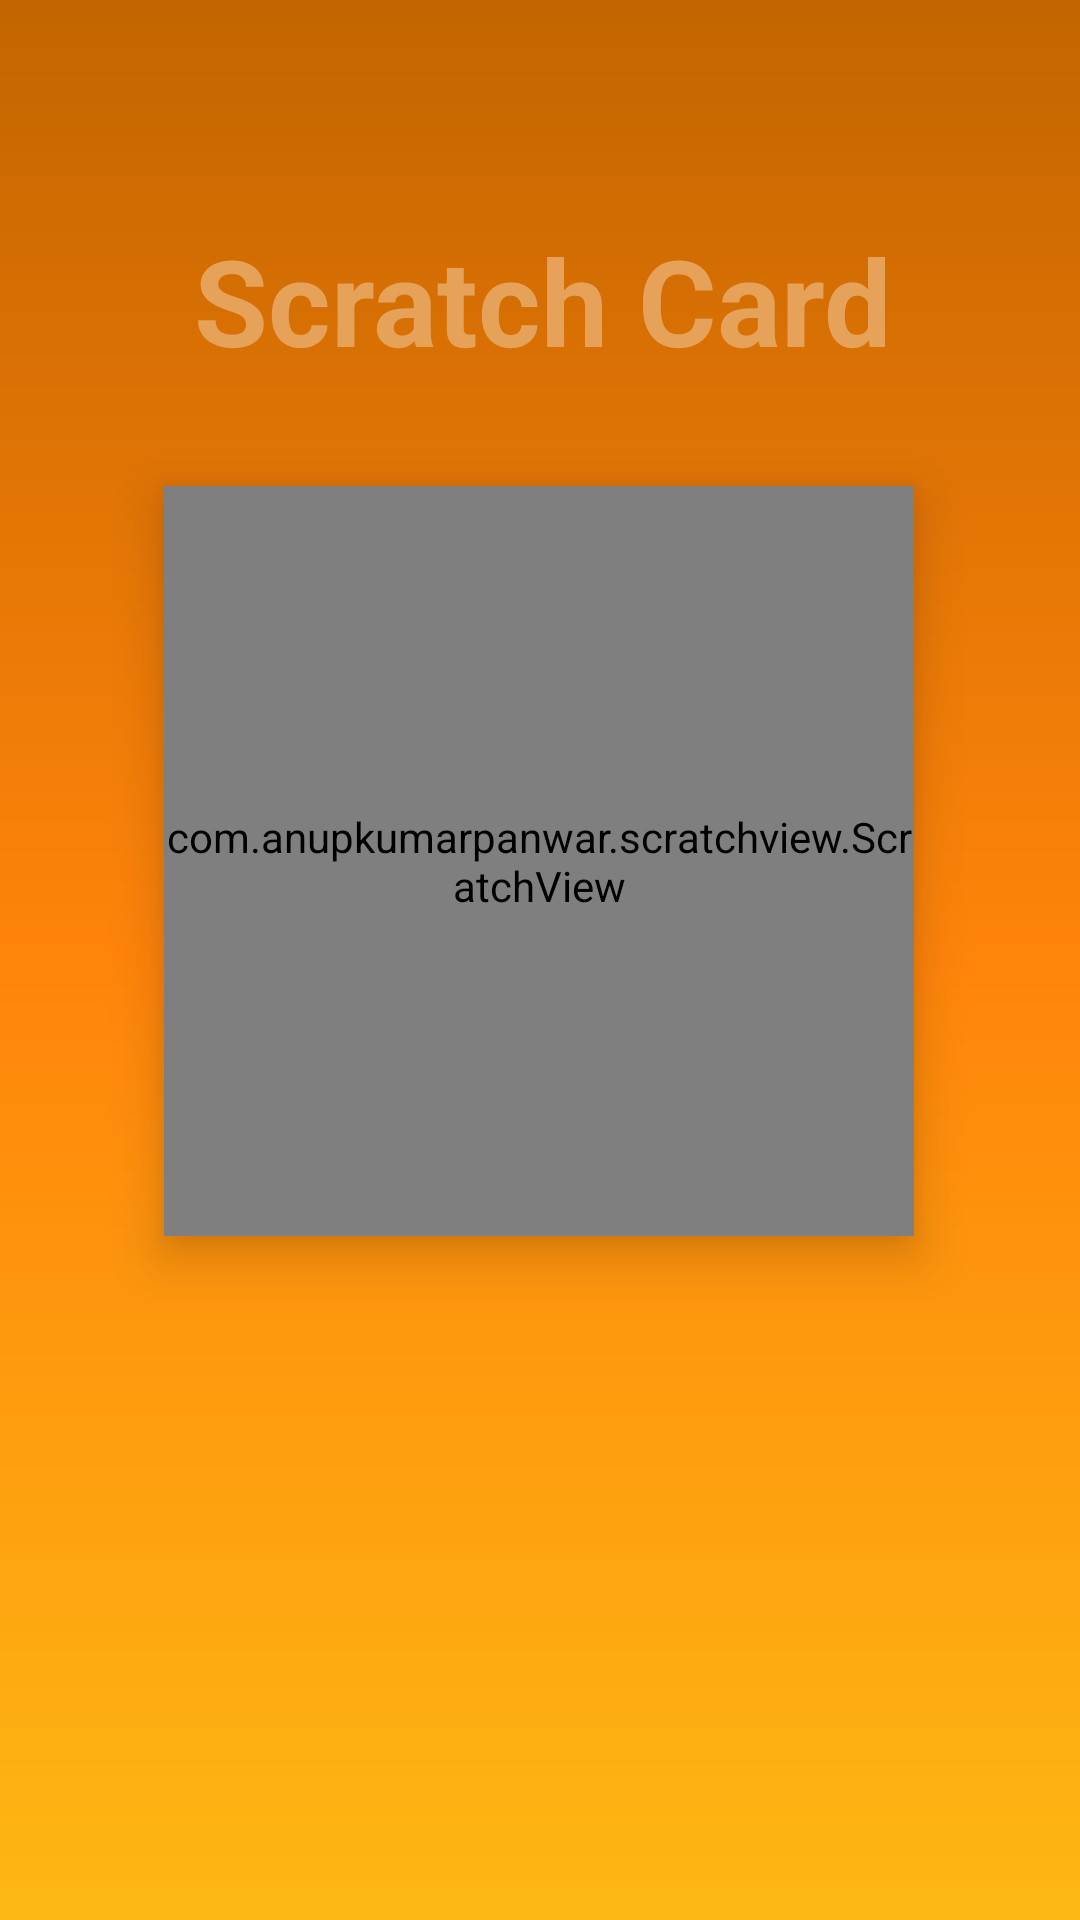

Produce the Android XML layout that renders to this screen, including the resource entries it uses.
<!-- AndroidManifest.xml: application theme Theme.ThugsOfFacts -->
<!-- res/layout/activity_scratch_card.xml -->
<?xml version="1.0" encoding="utf-8"?>
<androidx.constraintlayout.widget.ConstraintLayout xmlns:android="http://schemas.android.com/apk/res/android"
    xmlns:app="http://schemas.android.com/apk/res-auto"
    xmlns:tools="http://schemas.android.com/tools"
    android:layout_width="match_parent"
    android:layout_height="match_parent"
    android:background="@drawable/background_orang"
    tools:context="com.friends.tot_earning.Activity.ScratchCardActivity">


    <com.anupkumarpanwar.scratchview.ScratchView
        android:id="@+id/scratch_view"
        android:layout_width="250dp"
        android:layout_height="250dp"
        android:elevation="10dp"
        app:layout_constraintBottom_toBottomOf="parent"
        app:layout_constraintEnd_toEndOf="parent"
        app:layout_constraintHorizontal_bias="0.496"
        app:layout_constraintStart_toStartOf="parent"
        app:layout_constraintTop_toTopOf="parent"
        app:layout_constraintVertical_bias="0.415"
        app:overlay_height="300dp"
        app:overlay_image="@color/Scratch_color"
        app:overlay_width="300dp"
        app:tile_mode="CLAMP" />

    <ImageView
        android:id="@+id/imageView4"
        android:layout_width="wrap_content"
        android:layout_height="180dp"
        android:scaleType="centerCrop"
        app:layout_constraintBottom_toBottomOf="parent"
        app:layout_constraintEnd_toEndOf="parent"
        app:layout_constraintStart_toStartOf="parent"
        app:srcCompat="@drawable/coin_treasure" />

    <TextView
        android:id="@+id/imageView6"
        android:layout_width="366dp"
        android:layout_height="200dp"
        android:text="Scratch Card"
        android:gravity="center"
        android:textSize="40dp"
        android:textColor="#E6A258"
        android:textStyle="bold"
        app:layout_constraintEnd_toEndOf="parent"
        app:layout_constraintHorizontal_bias="0.494"
        app:layout_constraintStart_toStartOf="parent"
        app:layout_constraintTop_toTopOf="parent" />

    <TextView
        android:id="@+id/spin_count"
        android:layout_width="45dp"
        android:layout_height="45dp"
        android:layout_marginStart="16dp"
        android:layout_marginTop="16dp"
        android:textColor="@color/black"
        android:textStyle="bold"
        android:textSize="22dp"
        android:padding="8dp"
        android:text="0"
        android:visibility="gone"
        android:textAlignment="center"
        android:background="@drawable/button_count"
        app:layout_constraintStart_toStartOf="parent"
        app:layout_constraintTop_toTopOf="parent" />

</androidx.constraintlayout.widget.ConstraintLayout>
<!-- resources referenced by this layout -->
<resources>
  <color name="Scratch_color">#C56500</color>
  <color name="black">#FF000000</color>
  <!-- drawable background_orang (drawable-v24) -->
  <?xml version="1.0" encoding="utf-8"?>
  <shape xmlns:android="http://schemas.android.com/apk/res/android">
      <gradient
          android:startColor="@color/primary"
          android:centerColor="#ff840a"
          android:endColor="#fdb813"
          android:angle="270"
          android:type="linear"
          />
  </shape>
  <style name="Theme.ThugsOfFacts" parent="Theme.MaterialComponents.DayNight.NoActionBar">
          
          <item name="colorPrimary">@color/primary</item>
          <item name="colorPrimaryVariant">@color/primary</item>
          <item name="colorOnPrimary">@color/white</item>
          
          <item name="colorSecondary">@color/teal_200</item>
          <item name="colorSecondaryVariant">@color/teal_700</item>
          <item name="colorOnSecondary">@color/black</item>
          
          <item name="android:statusBarColor" tools:targetApi="l">?attr/colorPrimaryVariant</item>
          
      </style>
  <color name="primary">#C36500</color>
  <color name="white">#FFFFFFFF</color>
  <color name="teal_200">#FF03DAC5</color>
  <color name="teal_700">#FF018786</color>
</resources>
